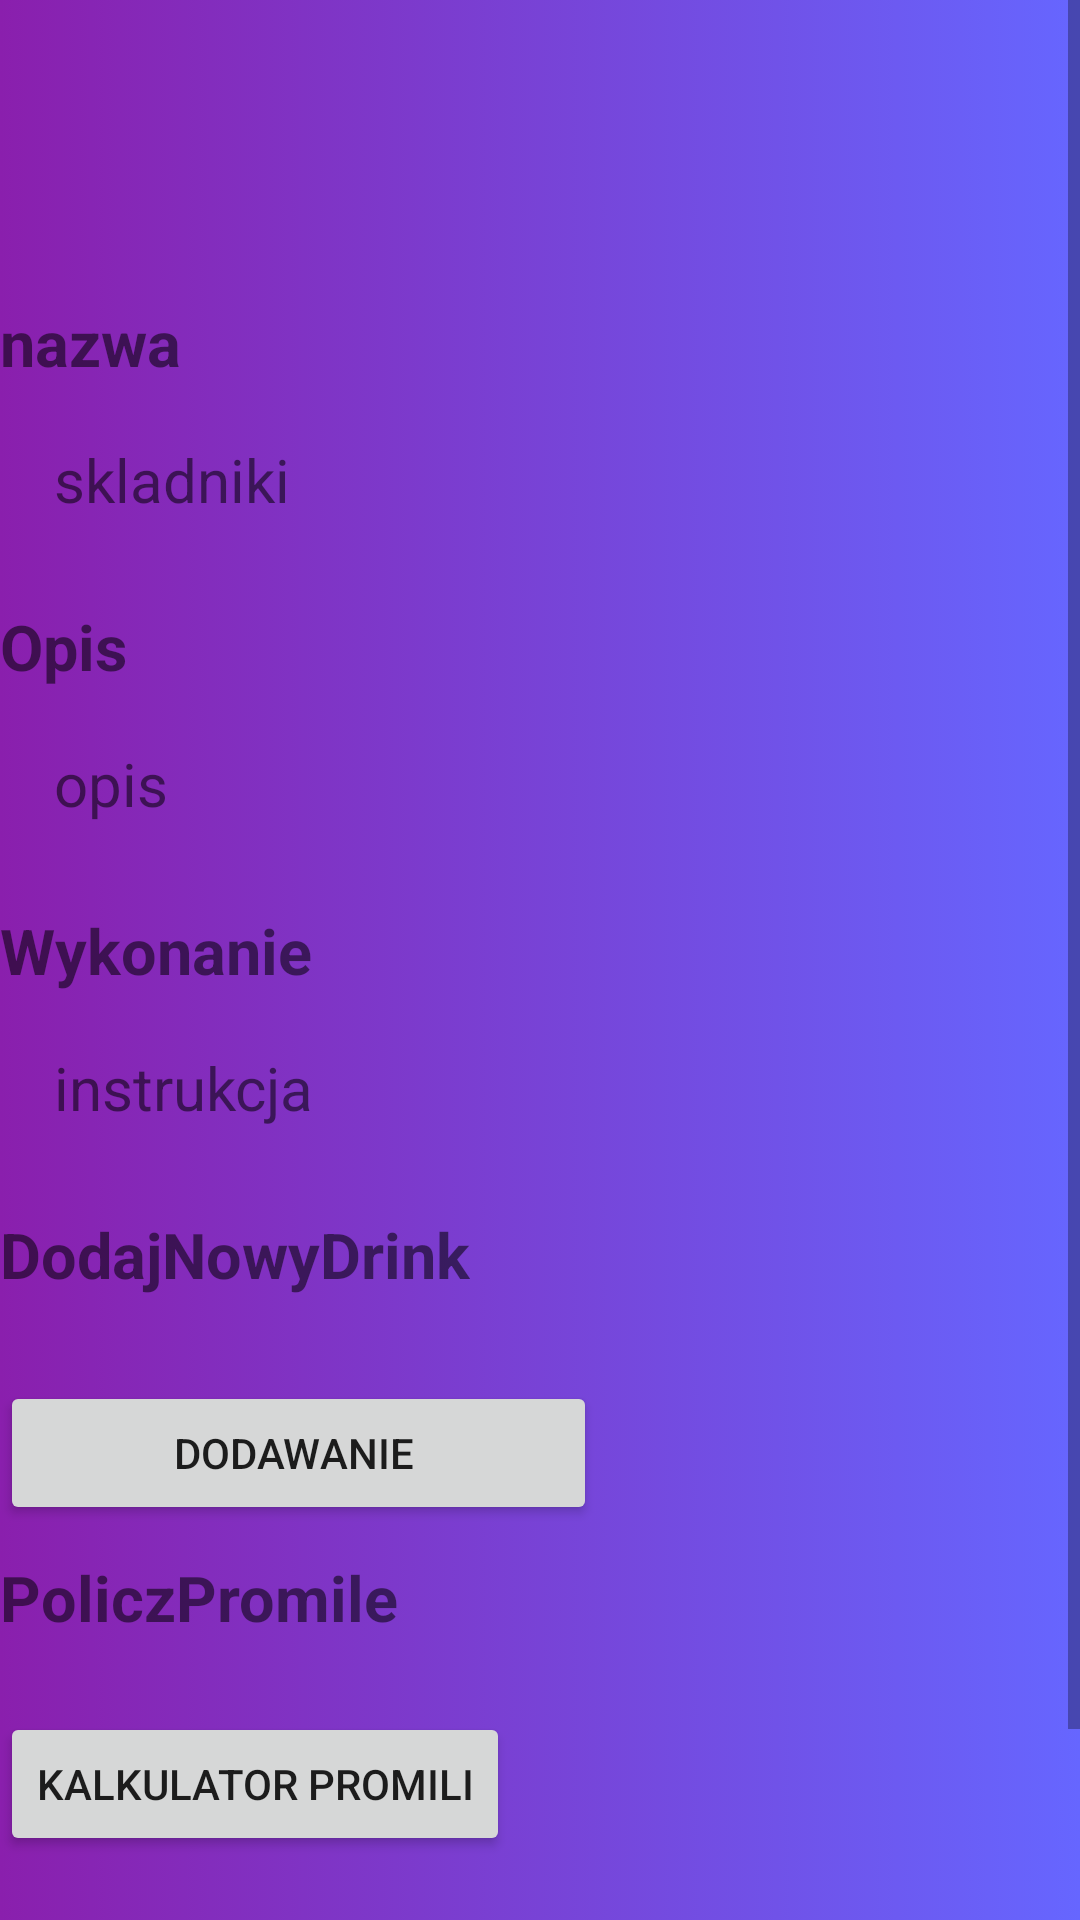

The Android layout XML behind this screen, and the referenced resources:
<!-- AndroidManifest.xml: application theme Theme.Drinki -->
<!-- res/layout/activity_opis_drinka.xml -->
<?xml version="1.0" encoding="utf-8"?>
<androidx.constraintlayout.widget.ConstraintLayout xmlns:android="http://schemas.android.com/apk/res/android"
    xmlns:app="http://schemas.android.com/apk/res-auto"
    xmlns:tools="http://schemas.android.com/tools"
    android:layout_width="match_parent"
    android:layout_height="match_parent"
    tools:context=".OpisDrinka"
    android:background="@drawable/gradientbg">

    <ScrollView
        android:layout_width="match_parent"
        android:layout_height="match_parent"
        android:animateLayoutChanges="true"
        android:fillViewport="true">

        <LinearLayout
            android:layout_width="match_parent"
            android:layout_height="wrap_content"
            android:orientation="vertical">


            <ImageView
                android:id="@+id/imageView2"
                android:layout_width="match_parent"
                android:layout_height="90dp"
                tools:srcCompat="@tools:sample/avatars" />

            <TextView
                android:id="@+id/text_recipe"
                android:layout_width="wrap_content"
                android:layout_height="wrap_content"
                android:layout_marginTop="10dp"
                android:text="@string/nazwa"
                android:textSize="21sp"
                android:textStyle="bold" />

            <TextView
                android:id="@+id/ingredients"
                android:layout_width="wrap_content"
                android:layout_height="wrap_content"
                android:layout_margin="18dp"
                android:layout_marginTop="20dp"
                android:text="@string/skladniki"
                android:textSize="20sp"

                />

            <TextView
                android:id="@+id/text_description"
                android:layout_width="wrap_content"
                android:layout_height="wrap_content"
                android:layout_marginTop="10dp"
                android:text="@string/Opis"
                android:textSize="21sp"
                android:textStyle="bold" />

            <TextView
                android:id="@+id/desc"
                android:layout_width="wrap_content"
                android:layout_height="wrap_content"
                android:layout_margin="18dp"
                android:layout_marginTop="20dp"
                android:text="@string/opis"
                android:textSize="20sp"

                />

            <TextView
                android:id="@+id/method"
                android:layout_width="wrap_content"
                android:layout_height="wrap_content"
                android:layout_marginTop="10dp"
                android:text="@string/Wykonanie"
                android:textSize="21sp"
                android:textStyle="bold" />

            <TextView
                android:id="@+id/recipe"
                android:layout_width="wrap_content"
                android:layout_height="wrap_content"
                android:layout_margin="18dp"
                android:layout_marginTop="20dp"
                android:text="@string/instrukcja"
                android:textSize="20sp"

                />
            <TextView
                android:id="@+id/text_dodawanie_nowego"
                android:layout_width="wrap_content"
                android:layout_height="wrap_content"
                android:layout_marginTop="10dp"
                android:text="@string/DodajNowyDrink"
                android:textSize="21sp"
                android:textStyle="bold" />

            <Button
                android:id="@+id/dodawanie_but"
                android:layout_width="199dp"
                android:layout_height="wrap_content"
                android:layout_marginTop="28dp"
                android:text="Dodawanie "
                app:layout_constraintEnd_toEndOf="parent"
                app:layout_constraintStart_toStartOf="parent" />


            <TextView
                android:id="@+id/text_kalkulator"
                android:layout_width="wrap_content"
                android:layout_height="wrap_content"
                android:layout_marginTop="10dp"
                android:text="@string/PoliczycPromile"
                android:textSize="21sp"
                android:textStyle="bold" />
            <Button
                android:id="@+id/kalkulator_but"
                android:layout_width="wrap_content"
                android:layout_height="wrap_content"
                android:layout_marginTop="24dp"
                android:layout_marginBottom="92dp"
                android:text="Kalkulator promili"

                app:layout_constraintEnd_toEndOf="parent"
                app:layout_constraintStart_toStartOf="parent"
                 />




        </LinearLayout>


    </ScrollView>
</androidx.constraintlayout.widget.ConstraintLayout>
<!-- resources referenced by this layout -->
<resources>
  <!-- drawable gradientbg (drawable) -->
  <?xml version="1.0" encoding="utf-8"?>
  <selector xmlns:android="http://schemas.android.com/apk/res/android">
      <item>
          <shape>
              <gradient
                  android:startColor="#8a1fad"
                  android:endColor="#6666ff"
                  android:type="linear" />
          </shape>
      </item>
  </selector>
  <string name="DodajNowyDrink">DodajNowyDrink</string>
  <string name="Opis">Opis</string>
  <string name="PoliczycPromile">PoliczPromile</string>
  <string name="Wykonanie">Wykonanie</string>
  <string name="instrukcja">instrukcja</string>
  <string name="nazwa">nazwa</string>
  <string name="opis">opis</string>
  <string name="skladniki">skladniki</string>
  <style name="Theme.Drinki" parent="Theme.MaterialComponents.DayNight.DarkActionBar">
          
          <item name="colorPrimary">@color/purple_500</item>
          <item name="colorPrimaryVariant">@color/purple_700</item>
          <item name="colorOnPrimary">@color/white</item>
          
          <item name="colorSecondary">@color/teal_200</item>
          <item name="colorSecondaryVariant">@color/teal_700</item>
          <item name="colorOnSecondary">@color/black</item>
          
          <item name="android:statusBarColor" tools:targetApi="l">?attr/colorPrimaryVariant</item>
          
      </style>
  <!-- not gathered from this repository: default colours our renderer supplied (Android Studio template values) -->
  <color name="purple_500">#FF6200EE</color>
  <color name="purple_700">#FF3700B3</color>
  <color name="teal_200">#FF03DAC5</color>
  <color name="teal_700">#FF018786</color>
  <color name="black">#FF000000</color>
  <color name="white">#FFFFFFFF</color>
</resources>
